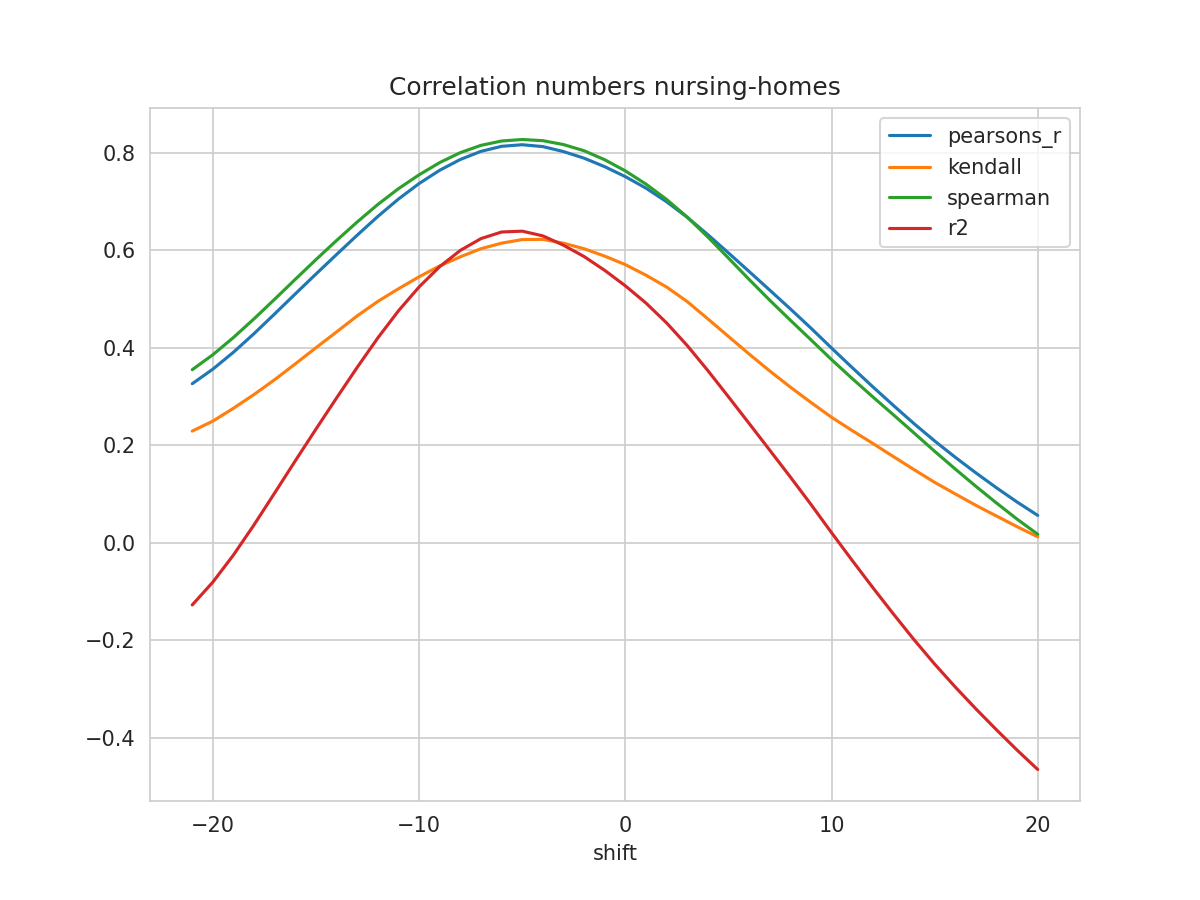

The file beside this chart, header and first rows:
shift, N, pearsons_r, kendall, spearman, mse, explained_variance_score, r2, rmse
-21, 356, 0.3264, 0.2292, 0.3552, 0.05363, -0.1174, -0.1272, 0.2316
-20, 357, 0.3563, 0.2498, 0.3859, 0.05134, -0.07065, -0.08034, 0.2266
-19, 358, 0.3911, 0.2761, 0.4213, 0.04872, -0.01477, -0.02463, 0.2207
-18, 359, 0.4293, 0.3044, 0.4597, 0.04588, 0.0476, 0.0373, 0.2142
-17, 360, 0.4698, 0.3348, 0.4998, 0.04288, 0.1135, 0.1027, 0.2071
-16, 361, 0.5108, 0.3672, 0.5407, 0.03985, 0.1799, 0.1685, 0.1996
-15, 362, 0.5514, 0.4002, 0.581, 0.03683, 0.2452, 0.2335, 0.1919
-14, 363, 0.5915, 0.4327, 0.6202, 0.03386, 0.3096, 0.2973, 0.184
-13, 364, 0.6311, 0.4656, 0.6582, 0.03091, 0.3728, 0.36, 0.1758
-12, 365, 0.6695, 0.4952, 0.694, 0.02805, 0.434, 0.4204, 0.1675
-11, 366, 0.7051, 0.5211, 0.7264, 0.02545, 0.4906, 0.4759, 0.1595
-10, 367, 0.7369, 0.5457, 0.7548, 0.02316, 0.5408, 0.5249, 0.1522
-9, 368, 0.7642, 0.568, 0.7799, 0.02122, 0.5837, 0.5666, 0.1457
-8, 369, 0.7863, 0.5866, 0.8003, 0.0197, 0.6182, 0.5998, 0.1404
-7, 370, 0.8029, 0.6033, 0.8153, 0.01869, 0.6438, 0.624, 0.1367
-6, 371, 0.8132, 0.6146, 0.8241, 0.01831, 0.6591, 0.6375, 0.1353
-5, 372, 0.8165, 0.622, 0.8272, 0.01864, 0.6631, 0.6392, 0.1365
-4, 373, 0.8127, 0.6224, 0.8248, 0.01966, 0.656, 0.6296, 0.1402
-3, 373, 0.8025, 0.6146, 0.8168, 0.02135, 0.6393, 0.6105, 0.1461
-2, 373, 0.7889, 0.6032, 0.8042, 0.02318, 0.6184, 0.5872, 0.1522
-1, 373, 0.7715, 0.588, 0.7857, 0.02523, 0.5924, 0.5589, 0.1588
0, 373, 0.7511, 0.5706, 0.7629, 0.02736, 0.5628, 0.5272, 0.1654
1, 373, 0.7275, 0.549, 0.7358, 0.02957, 0.5291, 0.4919, 0.172
2, 373, 0.6997, 0.5247, 0.7044, 0.03199, 0.4894, 0.4512, 0.1789
3, 373, 0.6678, 0.4949, 0.6682, 0.03474, 0.444, 0.4048, 0.1864
4, 373, 0.6321, 0.4595, 0.6274, 0.03774, 0.3933, 0.3535, 0.1943
5, 373, 0.5947, 0.4234, 0.5841, 0.04089, 0.3401, 0.2997, 0.2022
6, 373, 0.5567, 0.3874, 0.5404, 0.0441, 0.2861, 0.2452, 0.21
7, 373, 0.5184, 0.3527, 0.4978, 0.04732, 0.2317, 0.1904, 0.2175
8, 373, 0.4799, 0.3196, 0.4568, 0.05057, 0.1771, 0.1353, 0.2249
9, 373, 0.4405, 0.288, 0.4165, 0.0539, 0.1211, 0.079, 0.2322
10, 373, 0.3996, 0.2576, 0.3759, 0.05728, 0.063, 0.02099, 0.2393
11, 373, 0.3595, 0.2303, 0.3372, 0.06057, 0.005909, -0.03585, 0.2461
12, 373, 0.3202, 0.204, 0.2995, 0.06373, -0.05049, -0.09156, 0.2524
13, 373, 0.2819, 0.177, 0.2627, 0.06673, -0.1057, -0.1457, 0.2583
14, 373, 0.2445, 0.1503, 0.2254, 0.06962, -0.1598, -0.1985, 0.2639
15, 373, 0.2091, 0.1241, 0.1879, 0.07233, -0.2114, -0.2485, 0.2689
16, 373, 0.1756, 0.1004, 0.1515, 0.07485, -0.2602, -0.2955, 0.2736
17, 373, 0.1436, 0.07696, 0.116, 0.07723, -0.307, -0.3403, 0.2779
18, 373, 0.1129, 0.05504, 0.08176, 0.07947, -0.3522, -0.3833, 0.2819
19, 373, 0.08375, 0.03319, 0.04865, 0.08152, -0.396, -0.425, 0.2855
20, 373, 0.05635, 0.01241, 0.01771, 0.08338, -0.4378, -0.4647, 0.2888
